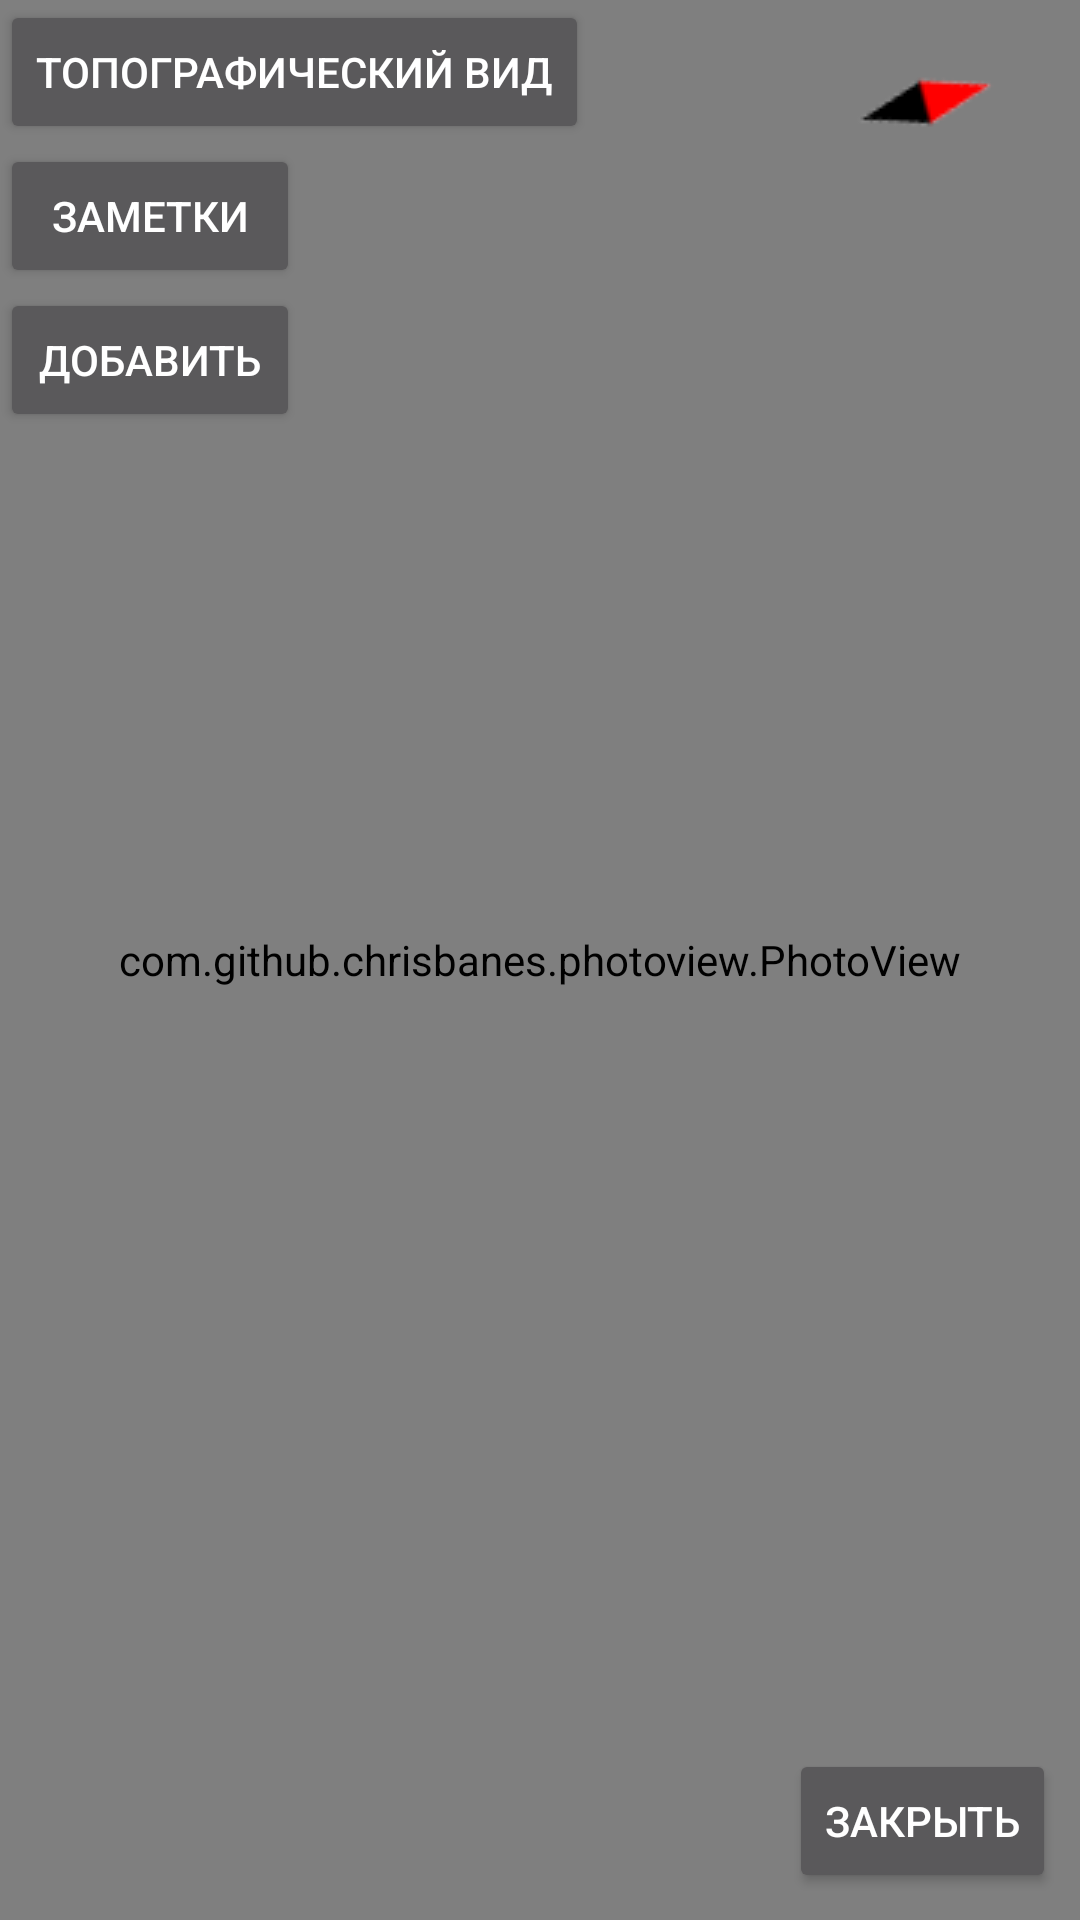

Write the Android layout XML for this screen, with the resource values it uses.
<!-- AndroidManifest.xml: application theme Theme.AppCompat.NoActionBar -->
<!-- res/layout/activity_map1.xml -->
<?xml version="1.0" encoding="utf-8"?>
<RelativeLayout xmlns:android="http://schemas.android.com/apk/res/android"
    xmlns:app="http://schemas.android.com/apk/res-auto"
    xmlns:tools="http://schemas.android.com/tools"
    android:layout_width="match_parent"
    android:layout_height="match_parent"
    tools:context="com.example.user.pdashiveluch.map">

    <com.github.chrisbanes.photoview.PhotoView
        android:id="@+id/photo_view"
        android:layout_width="match_parent"
        android:layout_height="match_parent" />

    <Button
        android:id="@+id/close_map"
        android:layout_width="wrap_content"
        android:layout_height="wrap_content"
        android:layout_alignParentBottom="true"
        android:layout_alignParentEnd="true"
        android:layout_marginBottom="9dp"
        android:layout_marginEnd="8dp"
        android:text="Закрыть" />

    <Button
        android:id="@+id/view"
        android:layout_width="wrap_content"
        android:layout_height="wrap_content"
        android:layout_alignParentStart="true"
        android:layout_alignParentTop="true"
        android:text="Топографический вид" />

    <RelativeLayout
        android:layout_width="match_parent"
        android:layout_height="match_parent">

        <ImageView
            android:id="@+id/compass"
            android:layout_width="wrap_content"
            android:layout_height="wrap_content"
            android:layout_alignParentEnd="true"
            android:layout_alignParentTop="true"
            android:layout_marginEnd="28dp"
            android:layout_marginTop="21dp"
            app:srcCompat="@drawable/compass" />

        <Button
            android:id="@+id/memories"
            android:layout_width="100dp"
            android:layout_height="wrap_content"
            android:layout_alignParentStart="true"
            android:layout_below="@+id/compass"
            android:text="Заметки" />

        <Button
            android:id="@+id/add_mem"
            android:layout_width="100dp"
            android:layout_height="wrap_content"
            android:layout_alignStart="@+id/memories"
            android:layout_below="@+id/memories"
            android:text="Добавить" />

        <ListView
            android:id="@+id/listmem"
            android:layout_width="240dp"
            android:layout_height="match_parent"
            android:layout_alignTop="@+id/memories"
            android:layout_toEndOf="@+id/memories"
            android:background="@color/colorGreenTrans"
            android:visibility="gone" />

        <EditText
            android:id="@+id/enter_mem"
            android:layout_width="wrap_content"
            android:layout_height="wrap_content"
            android:layout_alignParentStart="true"
            android:layout_below="@+id/add_mem"
            android:ems="10"
            android:hint="Введите заметку"
            android:inputType="textPersonName"
            android:visibility="gone" />
    </RelativeLayout>


</RelativeLayout>
<!-- resources referenced by this layout -->
<resources>
  <color name="colorGreenTrans">#63b3ffad</color>
  <!-- drawable compass: png bitmap (drawable, 1281 bytes) -->
</resources>
